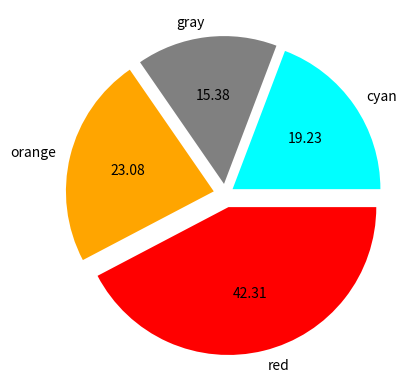

This chart was generated by the following Python code:
import matplotlib.pyplot as plt
import numpy as np

# 데이터와 관련된 정보
data = [5, 4, 6, 11]  # 각 조각의 크기
clist = ['cyan', 'gray', 'orange', 'red']  # 각 조각의 색상
explode = [.06, .07, .08, .09]  # 각 조각의 폭 (조각을 띄우는 정도)

# 파이 차트 생성
# autopct: 각 조각의 비율을 퍼센트로 표시
# colors: 각 조각의 색상
# labels: 각 조각의 레이블
# explode: 각 조각의 폭 (조각을 띄우는 정도)
plt.pie(data, autopct='%.2f', colors=clist, labels=clist, explode=explode)

# 그래프 출력
plt.show()
